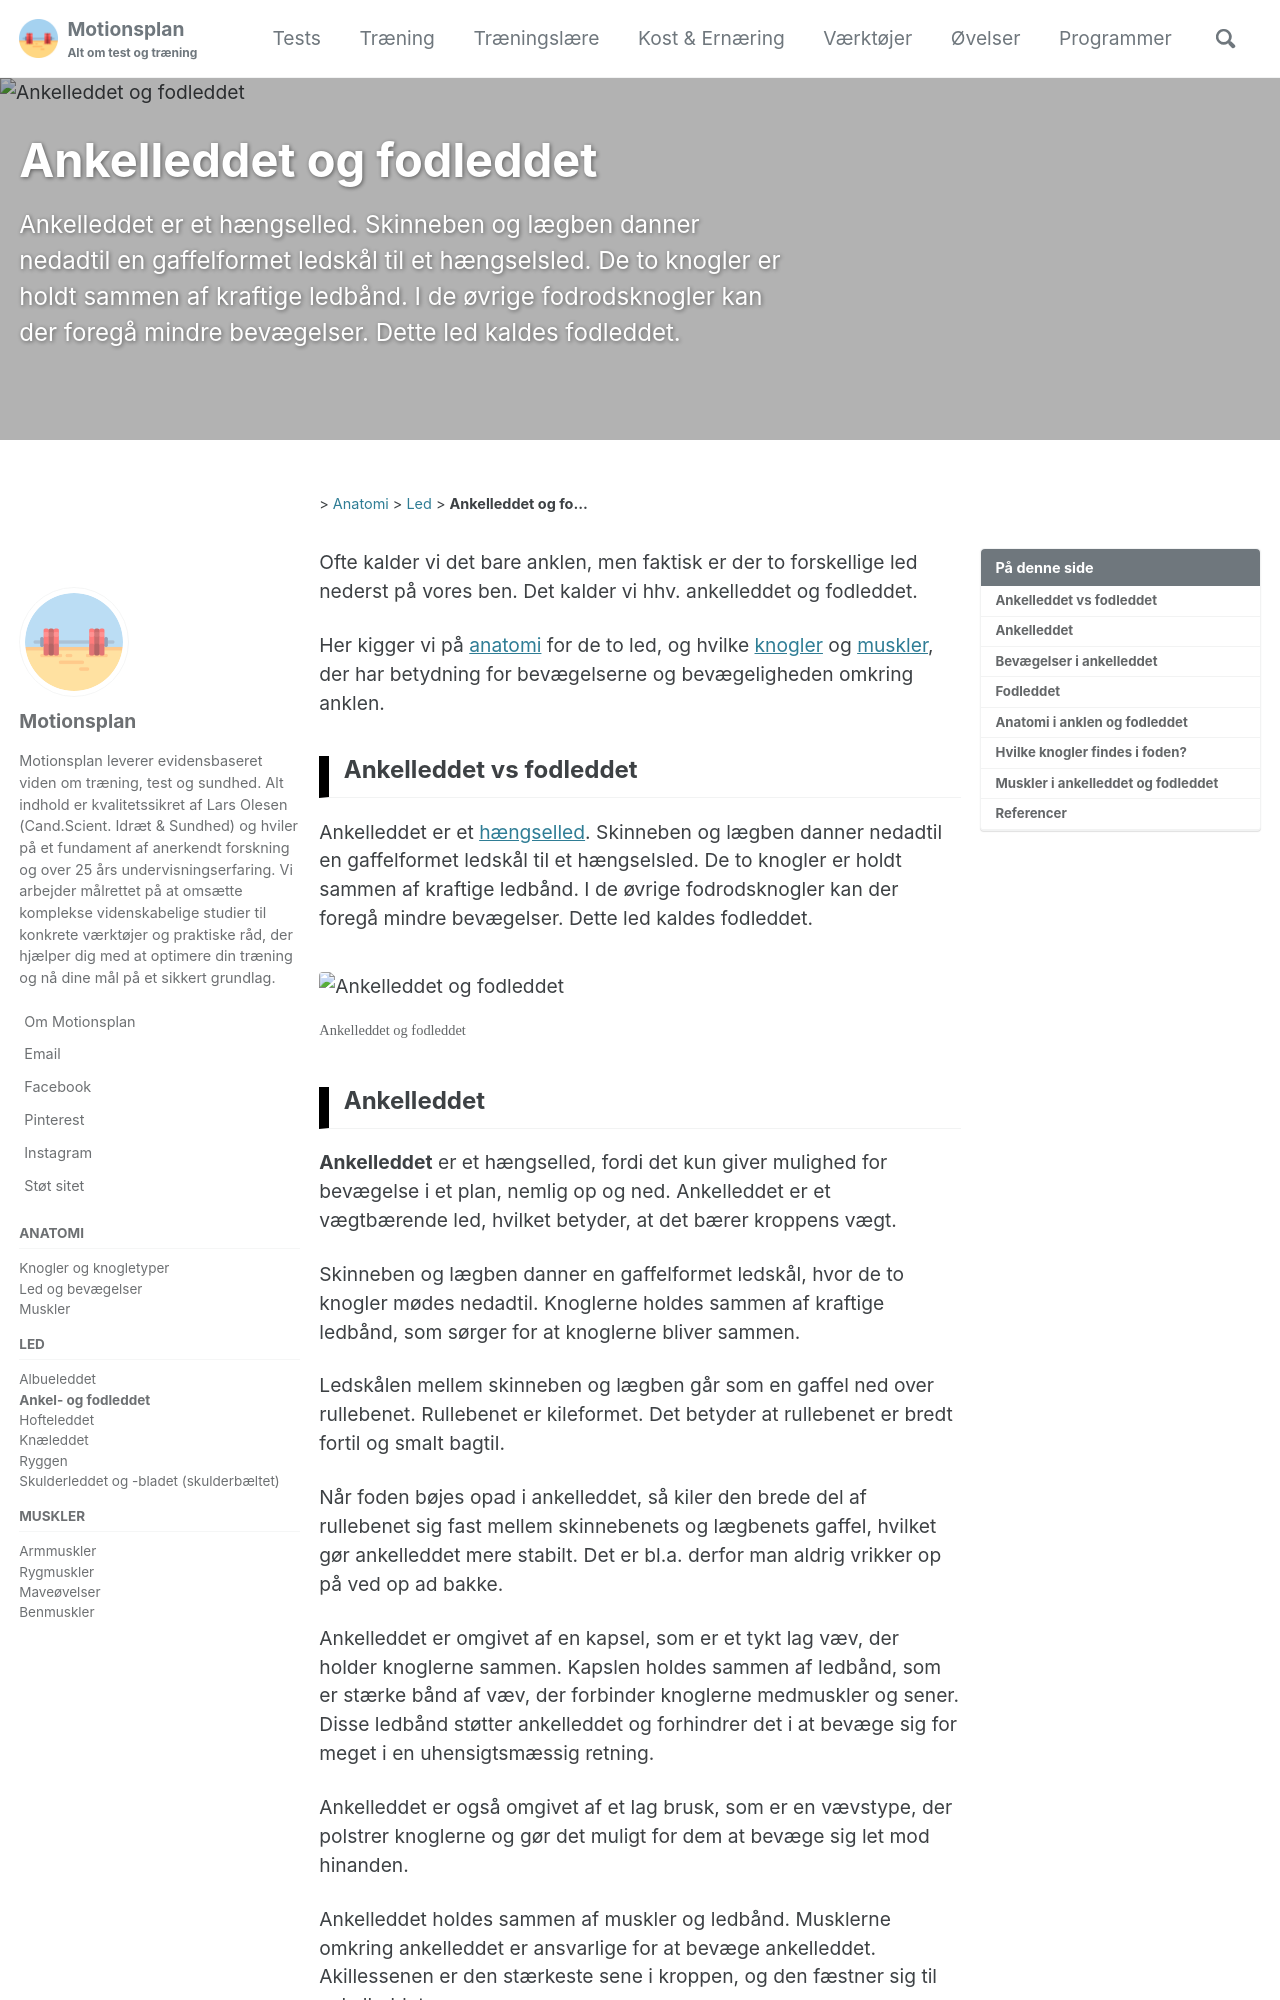

repository: motionsplan/motionsplan-dk-jekyll · page: joints/ankelleddet-og-fodleddet/index.html · generator: jekyll

---
layout: single
title: "Ankelleddet og fodleddet"
seo_title: "Ankelleddet og fodleddet: Opbygning og anatomi"
permalink: /joints/ankelleddet-og-fodleddet/
excerpt: "Ankelleddet er et hængselled. Skinneben og lægben danner nedadtil en gaffelformet ledskål til et hængselsled. De to knogler er holdt sammen af kraftige ledbånd. I de øvrige fodrodsknogler kan der foregå mindre bevægelser. Dette led kaldes fodleddet."
latin:
categories:
  - Led
tags:
  - led
movements:
  - title: Strækning (dorsalfleksion - opad)
    muscles: Tibialis Anterior
  - title: Bøjning (plantarfleksion - nedad)
    muscles:
      - Gastrocnemius
      - Soleus
image: https://o.quizlet.com/HY7CmkNNCPOn4PFqIsQReg_b.jpg
image_movement: /assets/images/anatomy/movement-ancle.png
header:
  overlay_image: https://encrypted-tbn0.gstatic.com/images?q=tbn:ANd9GcTrqNXjmfE7vW6n-dMuY28ulyi3ZgxTkXAV34bp2t25ynDjPexTeg&s
toc: true
sidebar:
  nav: anatomi
---

**Ankelleddet** er et hængselled mellem skinnebenet og lægbenet.
